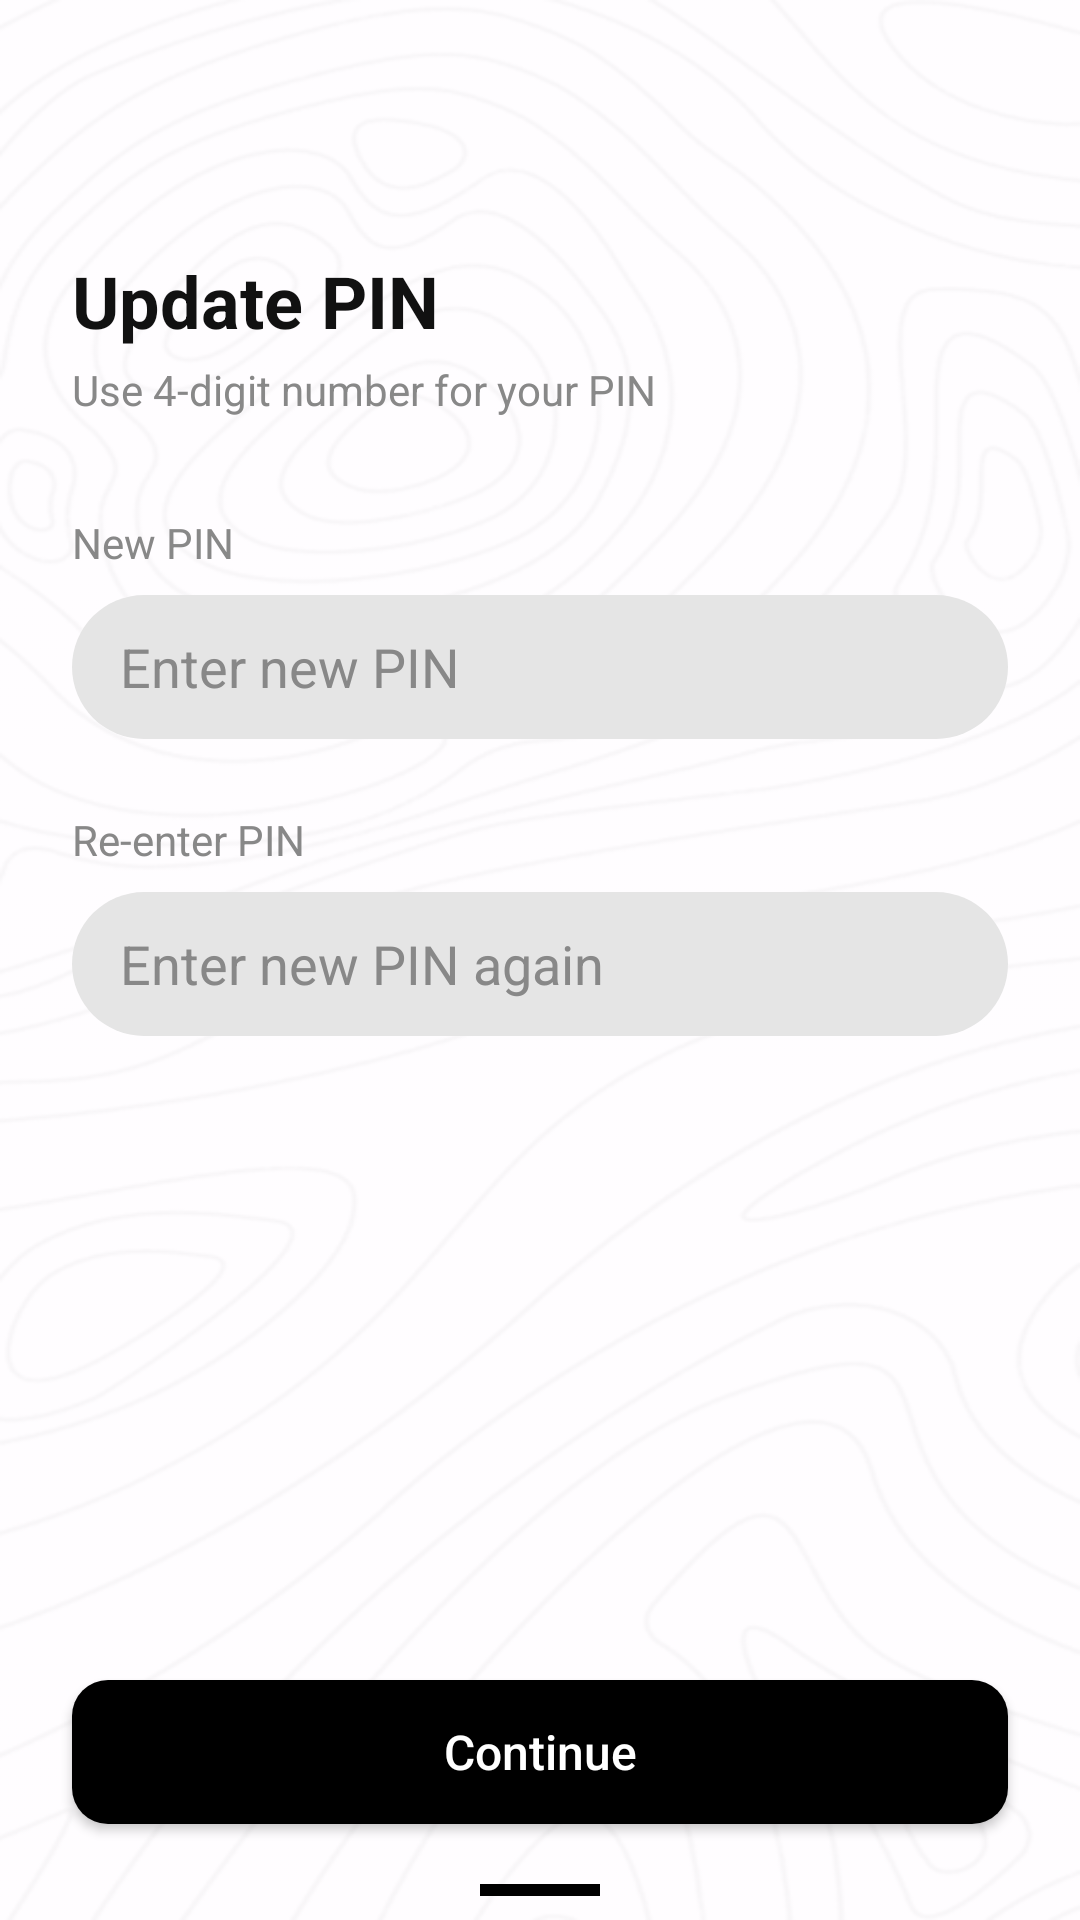

Here is an Android app screen rendered from its layout file. Give the layout XML and the strings, colors and styles it references.
<!-- AndroidManifest.xml: application theme Theme.WalletThePersonalFinancialTracker -->
<!-- res/layout/activity_update_pin.xml -->
<?xml version="1.0" encoding="utf-8"?>
<androidx.constraintlayout.widget.ConstraintLayout xmlns:android="http://schemas.android.com/apk/res/android"
    xmlns:app="http://schemas.android.com/apk/res-auto"
    android:layout_width="match_parent"
    android:layout_height="match_parent"
    android:background="@drawable/woodie1">

    
    <ImageButton
        android:id="@+id/btnBack"
        android:layout_width="36dp"
        android:layout_height="36dp"
        android:background="@android:color/transparent"
        android:src="@drawable/backarrow"
        android:contentDescription="@string/back"
        app:layout_constraintTop_toTopOf="parent"
        app:layout_constraintStart_toStartOf="parent"
        android:layout_marginTop="24dp"
        android:layout_marginStart="16dp"/>

    
    <TextView
        android:id="@+id/tvTitle"
        android:layout_width="wrap_content"
        android:layout_height="wrap_content"
        android:text="@string/update_pin"
        android:textStyle="bold"
        android:textSize="24sp"
        android:textColor="@color/text_primary"
        app:layout_constraintTop_toBottomOf="@id/btnBack"
        app:layout_constraintStart_toStartOf="parent"
        android:layout_marginTop="24dp"
        android:layout_marginStart="24dp"/>

    
    <TextView
        android:id="@+id/tvSubtitle"
        android:layout_width="wrap_content"
        android:layout_height="wrap_content"
        android:text="@string/use_4_digit_number_for_your_pin"
        android:textSize="14sp"
        android:textColor="@color/text_secondary"
        app:layout_constraintTop_toBottomOf="@id/tvTitle"
        app:layout_constraintStart_toStartOf="parent"
        android:layout_marginTop="4dp"
        android:layout_marginStart="24dp"/>

    
    <TextView
        android:id="@+id/tvNewPinLabel"
        android:layout_width="wrap_content"
        android:layout_height="wrap_content"
        android:text="@string/new_pin"
        android:textSize="14sp"
        android:textColor="@color/text_secondary"
        app:layout_constraintTop_toBottomOf="@id/tvSubtitle"
        app:layout_constraintStart_toStartOf="parent"
        android:layout_marginTop="32dp"
        android:layout_marginStart="24dp"/>

    
    <EditText
        android:id="@+id/etNewPin"
        android:layout_width="0dp"
        android:layout_height="48dp"
        android:background="@drawable/bg_edittext"
        android:hint="@string/enter_new_pin"
        android:inputType="numberPassword"
        android:maxLength="4"
        android:paddingStart="16dp"
        android:paddingEnd="16dp"
        android:textColor="@color/text_primary"
        android:textColorHint="@color/text_secondary"
        app:layout_constraintTop_toBottomOf="@id/tvNewPinLabel"
        app:layout_constraintStart_toStartOf="parent"
        app:layout_constraintEnd_toEndOf="parent"
        android:layout_marginTop="8dp"
        android:layout_marginStart="24dp"
        android:layout_marginEnd="24dp"/>

    
    <TextView
        android:id="@+id/tvReenterPinLabel"
        android:layout_width="wrap_content"
        android:layout_height="wrap_content"
        android:text="@string/re_enter_pin"
        android:textSize="14sp"
        android:textColor="@color/text_secondary"
        app:layout_constraintTop_toBottomOf="@id/etNewPin"
        app:layout_constraintStart_toStartOf="parent"
        android:layout_marginTop="24dp"
        android:layout_marginStart="24dp"/>

    
    <EditText
        android:id="@+id/etReenterPin"
        android:layout_width="0dp"
        android:layout_height="48dp"
        android:background="@drawable/bg_edittext"
        android:hint="@string/enter_password_again"
        android:inputType="numberPassword"
        android:maxLength="4"
        android:paddingStart="16dp"
        android:paddingEnd="16dp"
        android:textColor="@color/text_primary"
        android:textColorHint="@color/text_secondary"
        app:layout_constraintTop_toBottomOf="@id/tvReenterPinLabel"
        app:layout_constraintStart_toStartOf="parent"
        app:layout_constraintEnd_toEndOf="parent"
        android:layout_marginTop="8dp"
        android:layout_marginStart="24dp"
        android:layout_marginEnd="24dp"/>

    
    <Button
        android:id="@+id/btnContinue"
        android:layout_width="0dp"
        android:layout_height="48dp"
        android:text="@string/continuee"
        android:textAllCaps="false"
        android:textColor="@color/white"
        android:textSize="16sp"
        android:background="@drawable/rounded_button_black"
        app:layout_constraintBottom_toBottomOf="parent"
        app:layout_constraintStart_toStartOf="parent"
        app:layout_constraintEnd_toEndOf="parent"
        android:layout_marginBottom="32dp"
        android:layout_marginStart="24dp"
        android:layout_marginEnd="24dp"/>

    
    <View
        android:layout_width="40dp"
        android:layout_height="4dp"
        android:background="@color/black"
        app:layout_constraintBottom_toBottomOf="parent"
        app:layout_constraintStart_toStartOf="parent"
        app:layout_constraintEnd_toEndOf="parent"
        android:layout_marginBottom="8dp"/>

</androidx.constraintlayout.widget.ConstraintLayout>
<!-- resources referenced by this layout -->
<resources>
  <color name="black">#FF000000</color>
  <color name="text_primary">#111111</color>
  <color name="text_secondary">#888888</color>
  <color name="white">#FFFFFFFF</color>
  <!-- drawable bg_edittext (drawable) -->
  <?xml version="1.0" encoding="utf-8"?>
  <shape xmlns:android="http://schemas.android.com/apk/res/android"
      android:shape="rectangle">
      <solid android:color="#E5E5E5"/>
      <corners android:radius="24dp"/>
  </shape>
  <!-- drawable rounded_button_black (drawable) -->
  <?xml version="1.0" encoding="utf-8"?>
  <shape xmlns:android="http://schemas.android.com/apk/res/android"
      android:shape="rectangle">
      <solid android:color="@color/black"/> 
      <corners android:radius="12dp"/> 
  </shape>
  <!-- drawable woodie1: png bitmap (drawable, 60445 bytes) -->
  <string name="back">Back</string>
  <string name="continuee">Continue</string>
  <string name="enter_new_pin">Enter new PIN</string>
  <string name="enter_password_again">Enter new PIN again</string>
  <string name="new_pin">New PIN</string>
  <string name="re_enter_pin">Re-enter PIN</string>
  <string name="update_pin">Update PIN</string>
  <string name="use_4_digit_number_for_your_pin">Use 4-digit number for your PIN</string>
  <style name="Theme.WalletThePersonalFinancialTracker" parent="Base.Theme.WalletThePersonalFinancialTracker" />
  <style name="Base.Theme.WalletThePersonalFinancialTracker" parent="Theme.Material3.DayNight.NoActionBar">
          <item name="colorPrimary">@color/button_primary</item>
          <item name="colorOnPrimary">@color/button_on_primary</item>
          <item name="colorOnBackground">@color/background</item>
          <item name="colorSurface">@color/surface</item>
          <item name="colorOnSurface">@color/on_surface</item>
          <item name="android:statusBarColor">@color/background</item>
          <item name="android:windowLightStatusBar">true</item>
          
          <item name="colorButtonNormal">@color/button_secondary</item>
      </style>
  <color name="button_primary">#111111</color>
  <color name="button_on_primary">#FFFFFF</color>
  <color name="background">#FFFFFFFF</color>
  <color name="surface">#F2F2F2</color>
  <color name="on_surface">#111111</color>
  <color name="button_secondary">#ECECEC</color>
</resources>
